Photos from the image-classification dataset "new_flowers_data" in the GitHub repository AnnaFilipov93/ReLeaf-old. Its 7 classes are: daisy, dandelion, iris, rose, sunflower, tulip, water lilies.

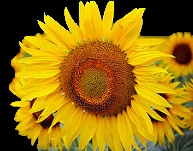
Label: sunflower

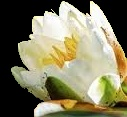
Label: water lilies

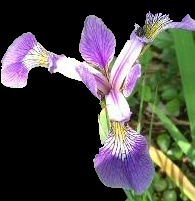
Label: iris

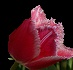
Label: tulip

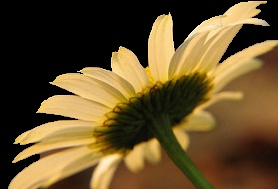
Label: daisy

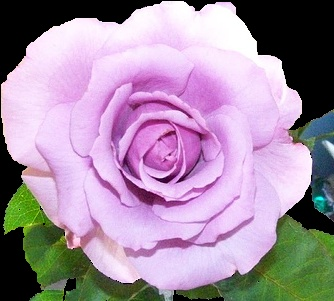
Label: rose
